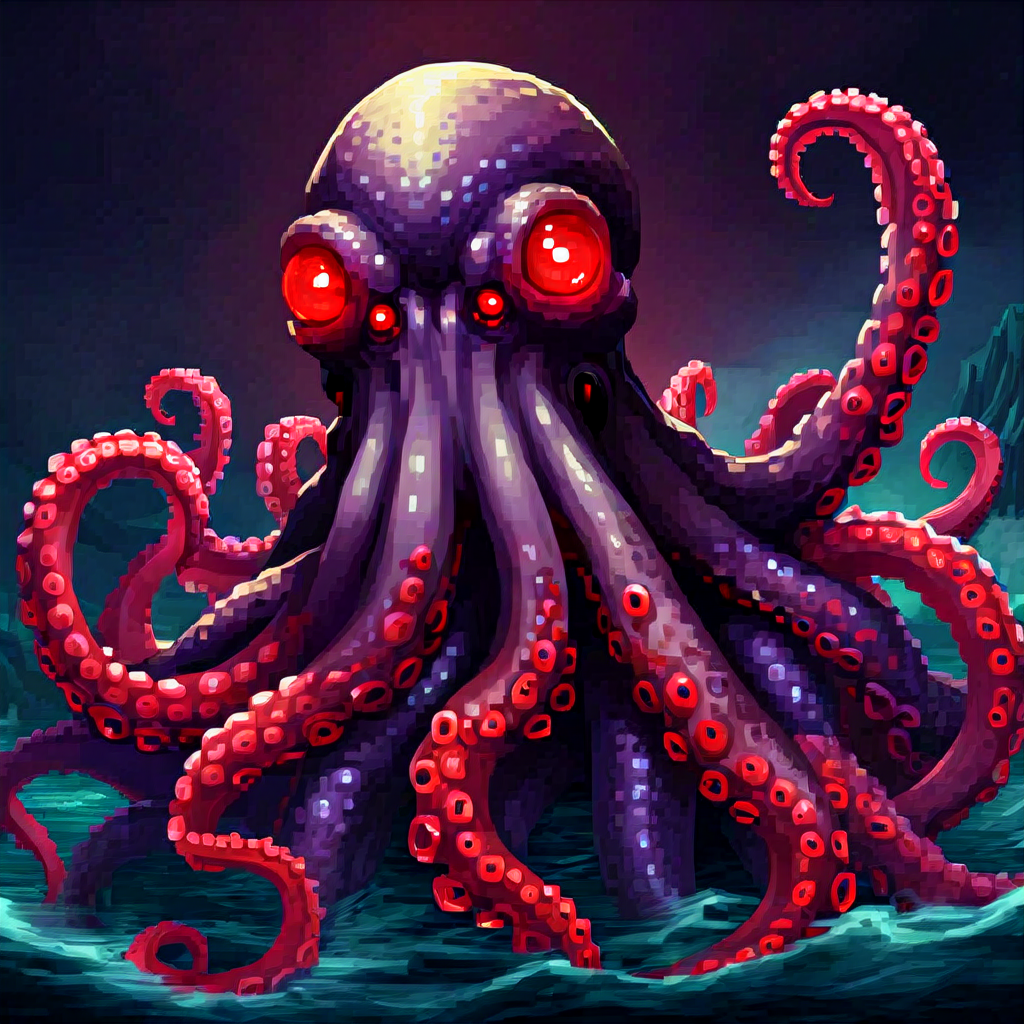
Generation parameters embedded in this image by ComfyUI (PNG 'prompt' text chunk: the API-format workflow graph, JSON):
{"3":{"inputs":{"seed":910691014757974,"steps":40,"cfg":8.0,"sampler_name":"euler","scheduler":"karras","denoise":1.0,"model":["4",0],"positive":["6",0],"negative":["7",0],"latent_image":["5",0]},"class_type":"KSampler","_meta":{"title":"KSampler"}},"4":{"inputs":{"ckpt_name":"pixelArtDiffusionXL_spriteShaper.safetensors"},"class_type":"CheckpointLoaderSimple","_meta":{"title":"Load Checkpoint"}},"5":{"inputs":{"width":1024,"height":1024,"batch_size":1},"class_type":"EmptyLatentImage","_meta":{"title":"Empty Latent Image"}},"6":{"inputs":{"text":"Kraken, tentacles, beak, glowing red eyes","clip":["4",1]},"class_type":"CLIPTextEncode","_meta":{"title":"CLIP Text Encode (Prompt)"}},"7":{"inputs":{"text":"text, watermark","clip":["4",1]},"class_type":"CLIPTextEncode","_meta":{"title":"CLIP Text Encode (Prompt)"}},"8":{"inputs":{"samples":["3",0],"vae":["4",2]},"class_type":"VAEDecode","_meta":{"title":"VAE Decode"}},"9":{"inputs":{"filename_prefix":"ComfyUI","images":["8",0]},"class_type":"SaveImage","_meta":{"title":"Save Image"}}}